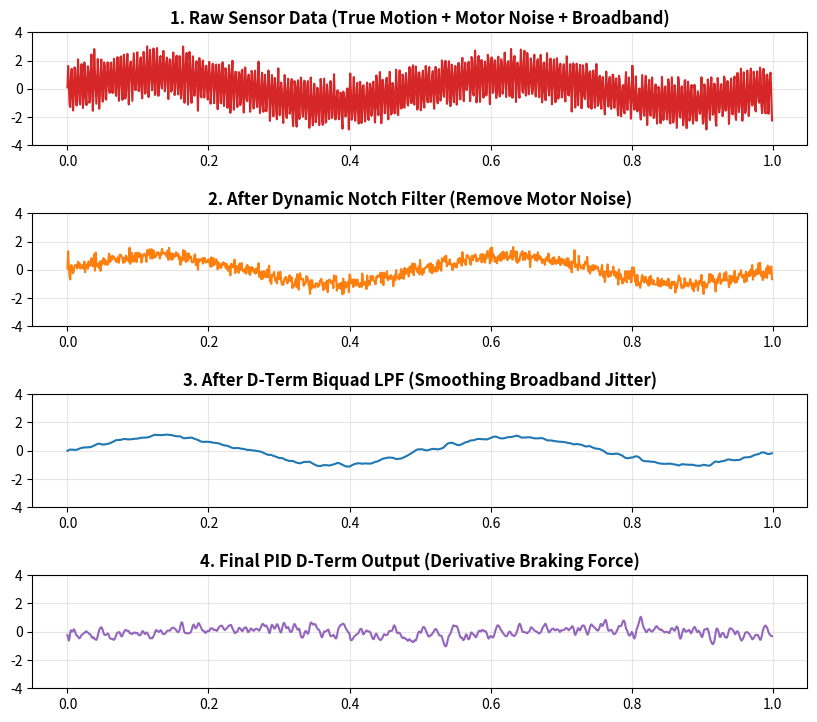
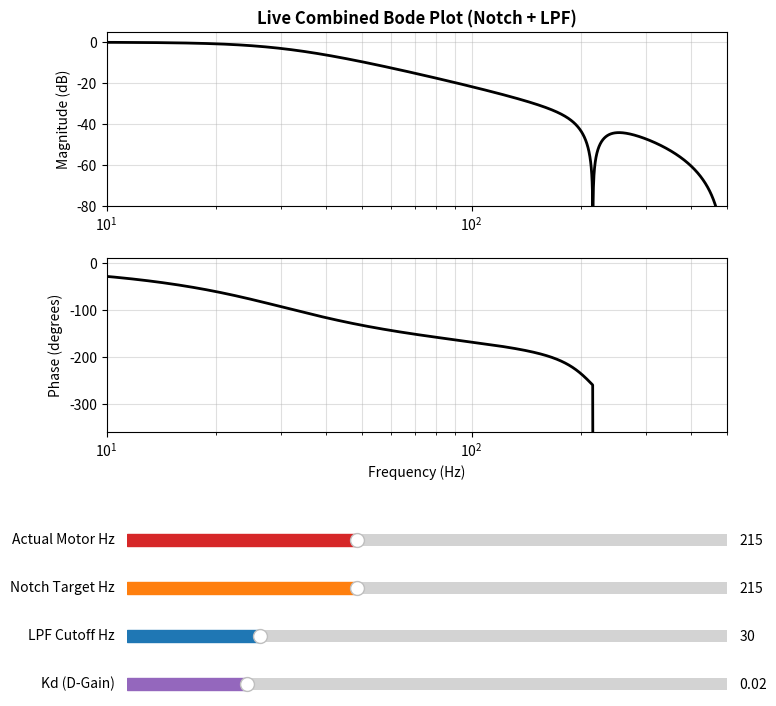

The matplotlib source for these figures, in order:
import numpy as np
import matplotlib.pyplot as plt
from matplotlib.widgets import Slider
from scipy.signal import iirnotch, butter, lfilter, freqz

fs = 1000.0
t = np.arange(0, 1.0, 1/fs)
true_motion = np.sin(2 * np.pi * 2.0 * t) 
broadband_noise = np.random.normal(0, 0.3, len(t))

fig_time, axs_time = plt.subplots(4, 1, figsize=(10, 8))
fig_time.canvas.manager.set_window_title('Time Domain: Signal Processing Pipeline')
plt.subplots_adjust(hspace=0.6, top=0.9, bottom=0.08)

lines = []
titles = [
    '1. Raw Sensor Data (True Motion + Motor Noise + Broadband)', 
    '2. After Dynamic Notch Filter (Remove Motor Noise)', 
    '3. After D-Term Biquad LPF (Smoothing Broadband Jitter)', 
    '4. Final PID D-Term Output (Derivative Braking Force)'
]
colors = ['#d62728', '#ff7f0e', '#1f77b4', '#9467bd']

for i in range(4):
    line, = axs_time[i].plot(t, np.zeros_like(t), color=colors[i])
    axs_time[i].set_title(titles[i], fontweight='bold')
    axs_time[i].set_ylim(-4, 4)
    axs_time[i].grid(True, alpha=0.3)
    lines.append(line)

# --- Window 2: Live Bode Plot & Interactive Controls ---
fig_ctrl, (ax_mag, ax_phase) = plt.subplots(2, 1, figsize=(8, 8))
fig_ctrl.canvas.manager.set_window_title('Frequency Domain: Live Bode Plot & Controls')
plt.subplots_adjust(bottom=0.4, hspace=0.3, top=0.9)

line_mag, = ax_mag.semilogx([], [], color='black', lw=2)
ax_mag.set_title('Live Combined Bode Plot (Notch + LPF)', fontweight='bold')
ax_mag.set_ylabel('Magnitude (dB)')
ax_mag.set_xlim(10, 500)
ax_mag.set_ylim(-80, 5)
ax_mag.grid(True, which='both', alpha=0.4)

line_phase, = ax_phase.semilogx([], [], color='black', lw=2)
ax_phase.set_ylabel('Phase (degrees)')
ax_phase.set_xlabel('Frequency (Hz)')
ax_phase.set_xlim(10, 500)
ax_phase.set_ylim(-360, 10)
ax_phase.grid(True, which='both', alpha=0.4)

# Dedicated Slider Axes
ax_motor = plt.axes([0.15, 0.25, 0.75, 0.03])
ax_notch = plt.axes([0.15, 0.19, 0.75, 0.03])
ax_lpf   = plt.axes([0.15, 0.13, 0.75, 0.03])
ax_kd    = plt.axes([0.15, 0.07, 0.75, 0.03])

# Interactive Sliders
s_motor = Slider(ax_motor, 'Actual Motor Hz', 100.0, 400.0, valinit=215.0, color='#d62728')
s_notch = Slider(ax_notch, 'Notch Target Hz', 100.0, 400.0, valinit=215.0, color='#ff7f0e')
s_lpf   = Slider(ax_lpf, 'LPF Cutoff Hz', 10.0, 100.0, valinit=30.0, color='#1f77b4')
s_kd    = Slider(ax_kd, 'Kd (D-Gain)', 0.0, 0.1, valinit=0.02, color='#9467bd')

def update(val):
    # 1. Simulate Actual Motor Drift
    motor_noise = 1.5 * np.sin(2 * np.pi * s_motor.val * t)
    raw_gyro = true_motion + motor_noise + broadband_noise
    lines[0].set_ydata(raw_gyro)
    
    # 2. Notch Filter
    b_n, a_n = iirnotch(s_notch.val, 3.0, fs)
    notched = lfilter(b_n, a_n, raw_gyro)
    lines[1].set_ydata(notched)
    
    # 3. Low Pass Filter (Butterworth Biquad)
    b_l, a_l = butter(2, s_lpf.val / (fs / 2), btype='low')
    clean = lfilter(b_l, a_l, notched)
    lines[2].set_ydata(clean)
    
    # 4. Derivative (D-Term)
    derivative = np.gradient(clean, 1/fs)
    d_term = -s_kd.val * derivative
    lines[3].set_ydata(d_term)
    
    # 5. Live Combined Bode Plot (Notch Cascade * LPF Cascade)
    w, h_n = freqz(b_n, a_n, worN=2000, fs=fs)
    w, h_l = freqz(b_l, a_l, worN=2000, fs=fs)
    h_total = h_n * h_l
    
    mag = 20 * np.log10(np.maximum(np.abs(h_total), 1e-10))
    phase = np.unwrap(np.angle(h_total)) * 180 / np.pi
    
    line_mag.set_data(w, mag)
    line_phase.set_data(w, phase)
    
    fig_time.canvas.draw_idle()
    fig_ctrl.canvas.draw_idle()

s_motor.on_changed(update)
s_notch.on_changed(update)
s_lpf.on_changed(update)
s_kd.on_changed(update)

update(None)
plt.show()
